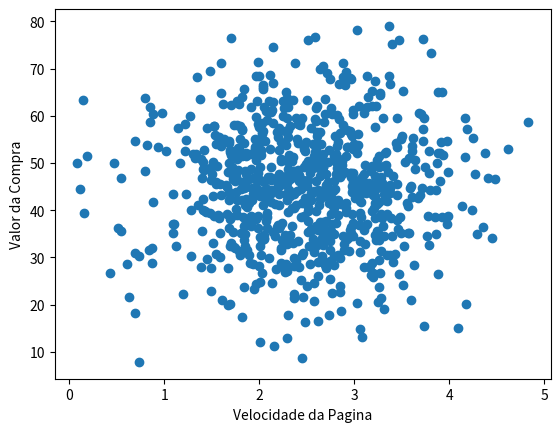
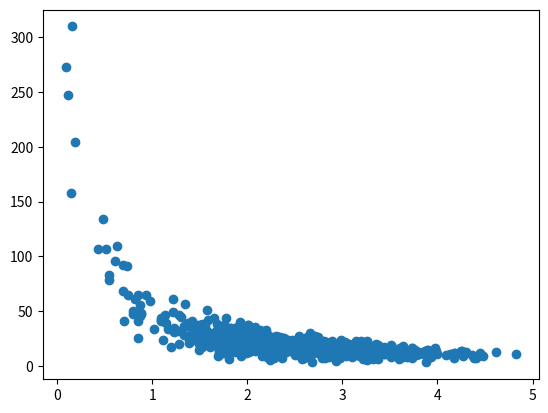
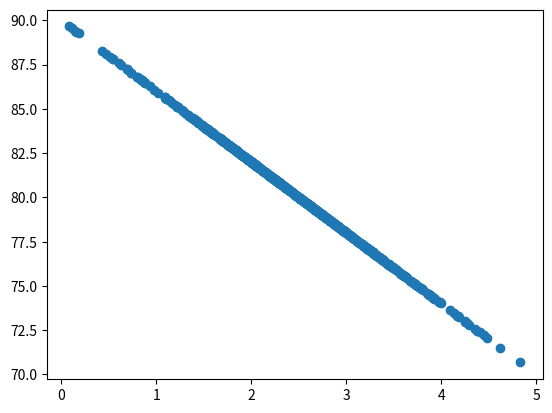
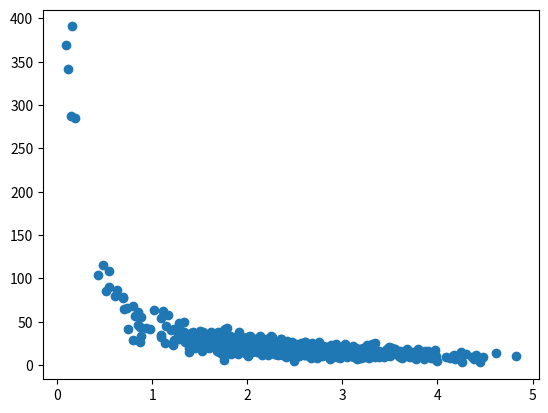

Generate these figures, in order, with matplotlib:
import numpy as np
import matplotlib.pyplot as plt
import scipy.stats as stats
import pandas as pd

#tira a media pra centralizar os dados em zero
def media(v):
    return v - np.mean(v)

# formula manual da covariancia
def covar(a, b):
    qtd = len(a)
    return np.sum(media(a) * media(b)) / (qtd - 1)

# duas variaveis sem nenhuma relacao entre si
velPagina = np.random.normal(2.5, 0.8, 800)
vlrCompra = np.random.normal(45.0, 12.0, 800)

fig, ax = plt.subplots()
ax.scatter(velPagina, vlrCompra)
ax.set_xlabel('Velocidade da Pagina')
ax.set_ylabel('Valor da Compra')
plt.show()

# pandas ja tem a covariancia pronta pra conferir
pd.DataFrame({'x': velPagina, 'y': vlrCompra}).cov()

vlrCompra = np.random.normal(45.0, 12.0, 800) / velPagina
#agora vlrCompra depende de velPagina

fig, ax = plt.subplots()
ax.scatter(velPagina, vlrCompra)
plt.show()

covar(velPagina, vlrCompra)

# correlacao e a covariancia dividida pelos desvios padrao
def correl(a, b):
    dpA = a.std()
    dpB = b.std()
    return covar(a, b) / dpA / dpB

correl(velPagina, vlrCompra)

# confere com a correlacao pronta do pandas
pd.DataFrame({'x': velPagina, 'y': vlrCompra}).corr()

# aqui vlrCompra sai direto de uma equacao linear
vlrCompra = 90 - velPagina * 4

fig, ax = plt.subplots()
ax.scatter(velPagina, vlrCompra)
plt.show()

correl(velPagina, vlrCompra)

#volta pro caso da divisao entre as variaveis
vlrCompra = np.random.normal(45.0, 12.0, 800) / velPagina

fig, ax = plt.subplots()
ax.scatter(velPagina, vlrCompra)
plt.show()

covar(velPagina, vlrCompra)
